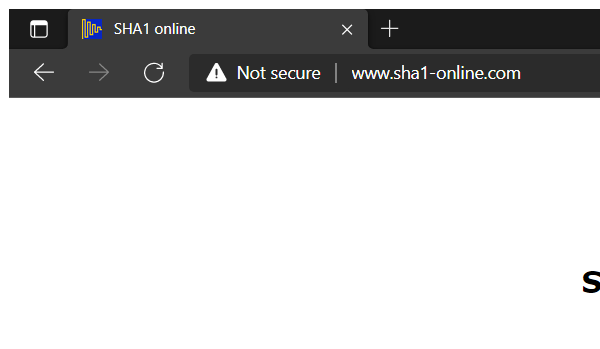
Task: Import all data from ACME Test website and calculate client security hash from website. 
Workflow: GenerateHASHCode

Step 1: Attach Browser 'msedge.exe  SHA1 online' in window 'SHA1 online' (msedge.exe)

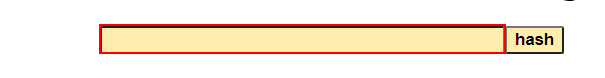
Step 2: type [in_HASHFormula] into the text box

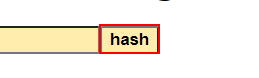
Step 3: click on the text box

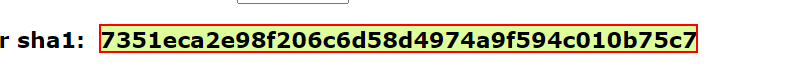
Step 4: get-text from the element
